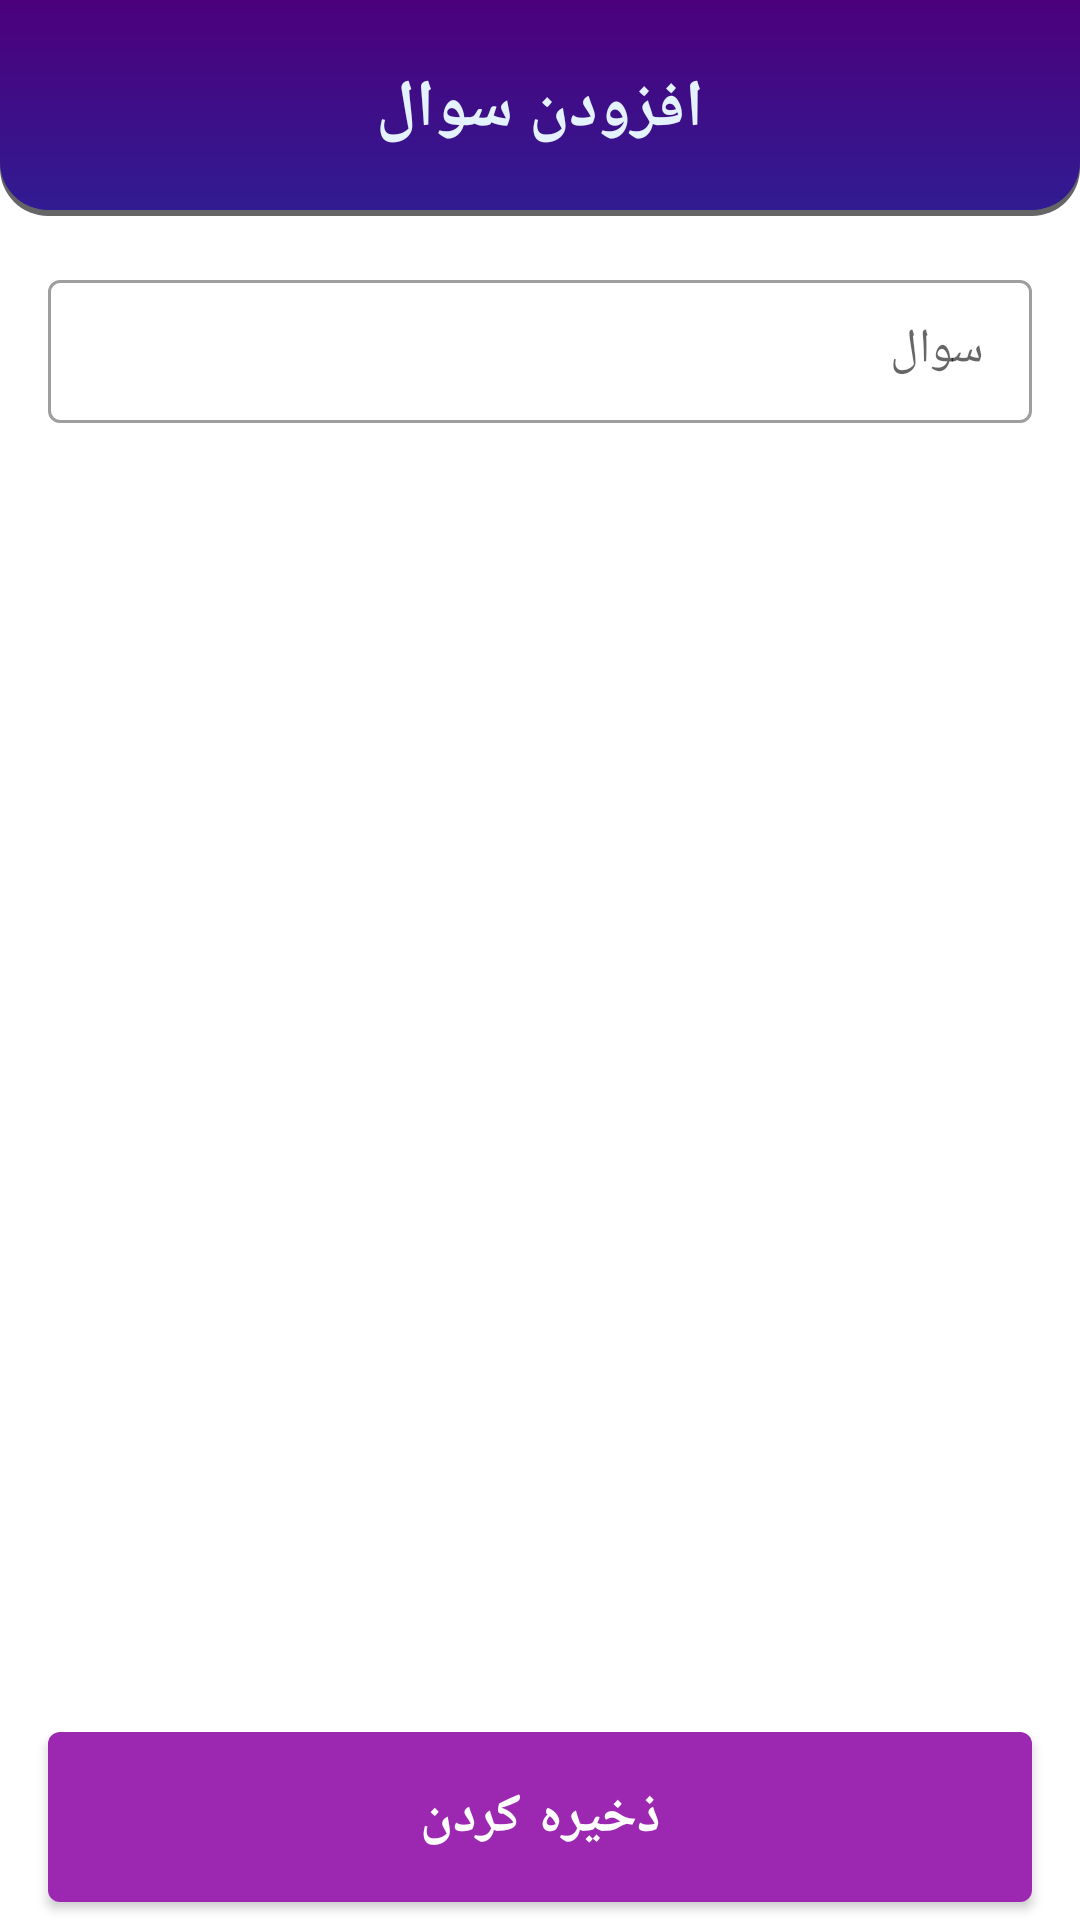

Write the Android layout XML for this screen, with the resource values it uses.
<!-- AndroidManifest.xml: application theme Theme.IMassage_Admin -->
<!-- res/layout/fragment_add_question.xml -->
<?xml version="1.0" encoding="utf-8"?>
<layout
    xmlns:app="http://schemas.android.com/apk/res-auto"
    >
    <data>
        <variable
            name="onClick"
            type="com.example.imassage_admin.ui.utils.OnCLickHandler"
            />
    </data>
    <androidx.constraintlayout.widget.ConstraintLayout
        xmlns:android="http://schemas.android.com/apk/res/android"
        xmlns:tools="http://schemas.android.com/tools"
        android:layout_width="match_parent"
        android:layout_height="match_parent"
        tools:context=".ui.fragment.question.addQuestion.AddQuestionFragment">

        <androidx.constraintlayout.widget.ConstraintLayout
            android:id="@+id/constraintLayout2"
            app:layout_constraintEnd_toEndOf="parent"
            app:layout_constraintStart_toStartOf="parent"
            app:layout_constraintTop_toTopOf="parent"
            android:layout_width="match_parent"
            android:layout_height="@dimen/appbar_height_64_68_72_96"
            android:background="@drawable/fra_reserved_curve_back">

            <TextView
                android:id="@+id/textView4"
                app:layout_constraintBottom_toBottomOf="parent"
                app:layout_constraintEnd_toEndOf="parent"
                app:layout_constraintStart_toStartOf="parent"
                app:layout_constraintTop_toTopOf="parent"
                android:layout_width="wrap_content"
                android:layout_height="wrap_content"
                android:text="@string/add_question"
                android:textColor="@color/blue_50"
                android:textSize="@dimen/text_16_18_18_28"
                android:textStyle="bold" />

            <ImageView
                android:id="@+id/fra_add_question_back"
                app:layout_constraintBottom_toBottomOf="parent"
                app:layout_constraintStart_toStartOf="parent"
                app:layout_constraintTop_toTopOf="parent"
                app:srcCompat="@drawable/ic_back"
                android:layout_width="@dimen/width_48_48_48_64"
                android:layout_height="@dimen/width_48_48_48_64"
                android:layout_marginStart="16dp"
                android:padding="@dimen/padding_8_4_0"
                android:tint="@color/blue_50"
                android:onClick="@{onClick::onClick}"
                />

        </androidx.constraintlayout.widget.ConstraintLayout>

        <com.google.android.material.textfield.TextInputLayout
            android:id="@+id/textInputLayout"
            style="@style/Widget.MaterialComponents.TextInputLayout.OutlinedBox.Dense"
            android:layout_width="match_parent"
            android:layout_height="wrap_content"
            android:layout_marginStart="16dp"
            android:layout_marginTop="@dimen/margin_8_12_16_20"
            android:layout_marginEnd="16dp"
            android:hint="@string/question"
            android:layoutDirection="rtl"
            app:layout_constraintEnd_toEndOf="parent"
            app:layout_constraintStart_toStartOf="parent"
            app:layout_constraintTop_toBottomOf="@+id/constraintLayout2"
            app:placeholderTextAppearance="@style/TextAppearance.AppCompat.TextView.normal_16">

            <com.google.android.material.textfield.TextInputEditText
                android:id="@+id/fra_add_question_question"
                style="@style/TextAppearance.AppCompat.TextView.bold_16"
                android:layout_width="match_parent"
                android:layout_height="wrap_content"
                android:textAlignment="viewStart"
                android:textSize="@dimen/text_14_16_16_20"
                tools:text="پکیج رونق اقتصادی" />

        </com.google.android.material.textfield.TextInputLayout>

        <com.google.android.material.button.MaterialButton
            android:id="@+id/fra_add_question_submit"
            android:layout_width="0dp"
            android:layout_height="wrap_content"
            android:layout_marginStart="16dp"
            android:layout_marginEnd="16dp"
            android:paddingVertical="@dimen/margin_8_12_16_20"
            android:text="@string/save"
            android:textSize="@dimen/text_14_16_18_24"
            android:textStyle="bold"
            android:onClick="@{onClick::onClick}"
            app:layout_constraintBottom_toBottomOf="parent"
            app:layout_constraintEnd_toEndOf="parent"
            app:layout_constraintStart_toStartOf="parent"
            />

    </androidx.constraintlayout.widget.ConstraintLayout>
</layout>
<!-- resources referenced by this layout -->
<resources>
  <color name="blue_50">#E3F2FD</color>
  <dimen name="appbar_height_64_68_72_96">72dp</dimen>
  <dimen name="margin_8_12_16_20">8dp</dimen>
  <dimen name="padding_8_4_0">0dp</dimen>
  <dimen name="text_14_16_16_20">16sp</dimen>
  <dimen name="text_14_16_18_24">16sp</dimen>
  <dimen name="text_16_18_18_28">18sp</dimen>
  <dimen name="width_48_48_48_64">48dp</dimen>
  <!-- drawable fra_reserved_curve_back (drawable) -->
  <?xml version="1.0" encoding="utf-8"?>
  <layer-list xmlns:android="http://schemas.android.com/apk/res/android">
      <item>
          <shape
              android:shape="rectangle">
              <gradient
                  android:angle="-90"
                  android:endColor="@color/overlay_dark_60"
                  android:startColor="@color/overlay_dark_70" />
              <corners
                  android:bottomLeftRadius="@dimen/margin_12_16_16_32"
                  android:bottomRightRadius="@dimen/margin_12_16_16_32" />
          </shape>
      </item>
  
      <item android:bottom="2dp">
          <shape
              android:shape="rectangle">
              <gradient
                  android:angle="-90"
                  android:endColor="@color/extra_life_dialog_progress_fill"
                  android:startColor="@color/pink_asli" />
              <corners
                  android:bottomLeftRadius="@dimen/margin_12_16_16_32"
                  android:bottomRightRadius="@dimen/margin_12_16_16_32" />
          </shape>
  
      </item>
  </layer-list>
  <string name="add_question">افزودن سوال</string>
  <string name="question">سوال</string>
  <string name="save">ذخیره کردن</string>
  <style name="TextAppearance.AppCompat.TextView.bold_16" parent="TextAppearance.AppCompat">
          <item name="fontFamily">@font/iran_sans_bold</item>
          <item name="android:textSize">16sp</item>
      </style>
  <style name="TextAppearance.AppCompat.TextView.normal_16" parent="TextAppearance.AppCompat">
          <item name="fontFamily">@font/iran_sans</item>
          <item name="android:textSize">16sp</item>
      </style>
  <style name="Theme.IMassage_Admin" parent="Theme.MaterialComponents.DayNight.NoActionBar">
          
          <item name="colorPrimary">@color/avatar_color_7</item>
          <item name="colorPrimaryDark">@color/purple_400</item>
          <item name="colorOnPrimary">@color/white</item>
          
          <item name="colorSecondary">@color/default_teal_200</item>
          <item name="colorSecondaryVariant">@color/default_teal_700</item>
          <item name="colorOnSecondary">@color/black</item>
          
          <item name="android:statusBarColor" tools:targetApi="l">?attr/colorPrimaryVariant</item>
          
          <item name="fontFamily">@font/iran_sans</item>
  
      </style>
  <color name="overlay_dark_60">#99000000</color>
  <color name="overlay_dark_70">#B3000000</color>
  <dimen name="margin_12_16_16_32">16dp</dimen>
  <color name="extra_life_dialog_progress_fill">@color/deep_purple_900</color>
  <color name="pink_asli">#4C007C</color>
  <color name="avatar_color_7">#ff9c27b0</color>
  <color name="purple_400">#AB47BC</color>
  <color name="white">#FFFFFFFF</color>
  <color name="default_teal_200">#FF03DAC5</color>
  <color name="default_teal_700">#FF018786</color>
  <color name="black">#ff000000</color>
  <color name="deep_purple_900">#311B92</color>
</resources>
